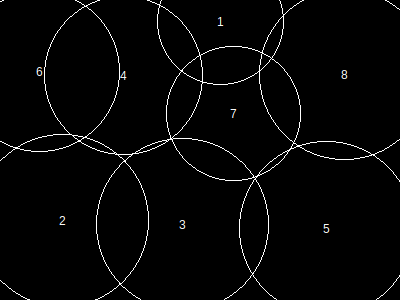

The data file committed next to this chart (first rows):
, x, y, height, r, area, overlap, overflow, forwardOverlap, backwardOverlap, regionX, regionY, regionArea, regionCoveredArea, regionCıııoveredPercentage, regionOverlap, regionOverflow, regionCoveredPercentage
1, 221, 22, 110, 63, 12637, 0, 3642, 0, 0, 400, 300, 120000, 117699, 0, 26303, 16531, 98.08
2, 63, 221, 149, 86, 23485, 0, 2289, 0, 0, 400, 300, 120000, 117699, 0, 26303, 16531, 98.08
3, 183, 225, 149, 86, 23485, 4539, 629, 0, 0, 400, 300, 120000, 117699, 0, 26303, 16531, 98.08
4, 124, 76, 137, 79, 19837, 2406, 134, 0, 0, 400, 300, 120000, 117699, 0, 26303, 16531, 98.08
5, 327, 229, 151, 87, 24033, 1983, 1996, 0, 0, 400, 300, 120000, 117699, 0, 26303, 16531, 98.08
6, 40, 72, 139, 80, 20321, 8012, 4516, 0, 0, 400, 300, 120000, 117699, 0, 26303, 16531, 98.08
7, 234, 114, 117, 67, 14313, 6154, 0, 0, 0, 400, 300, 120000, 117699, 0, 26303, 16531, 98.08
8, 345, 75, 148, 85, 22941, 3728, 3325, 0, 0, 400, 300, 120000, 117699, 0, 26303, 16531, 98.08
